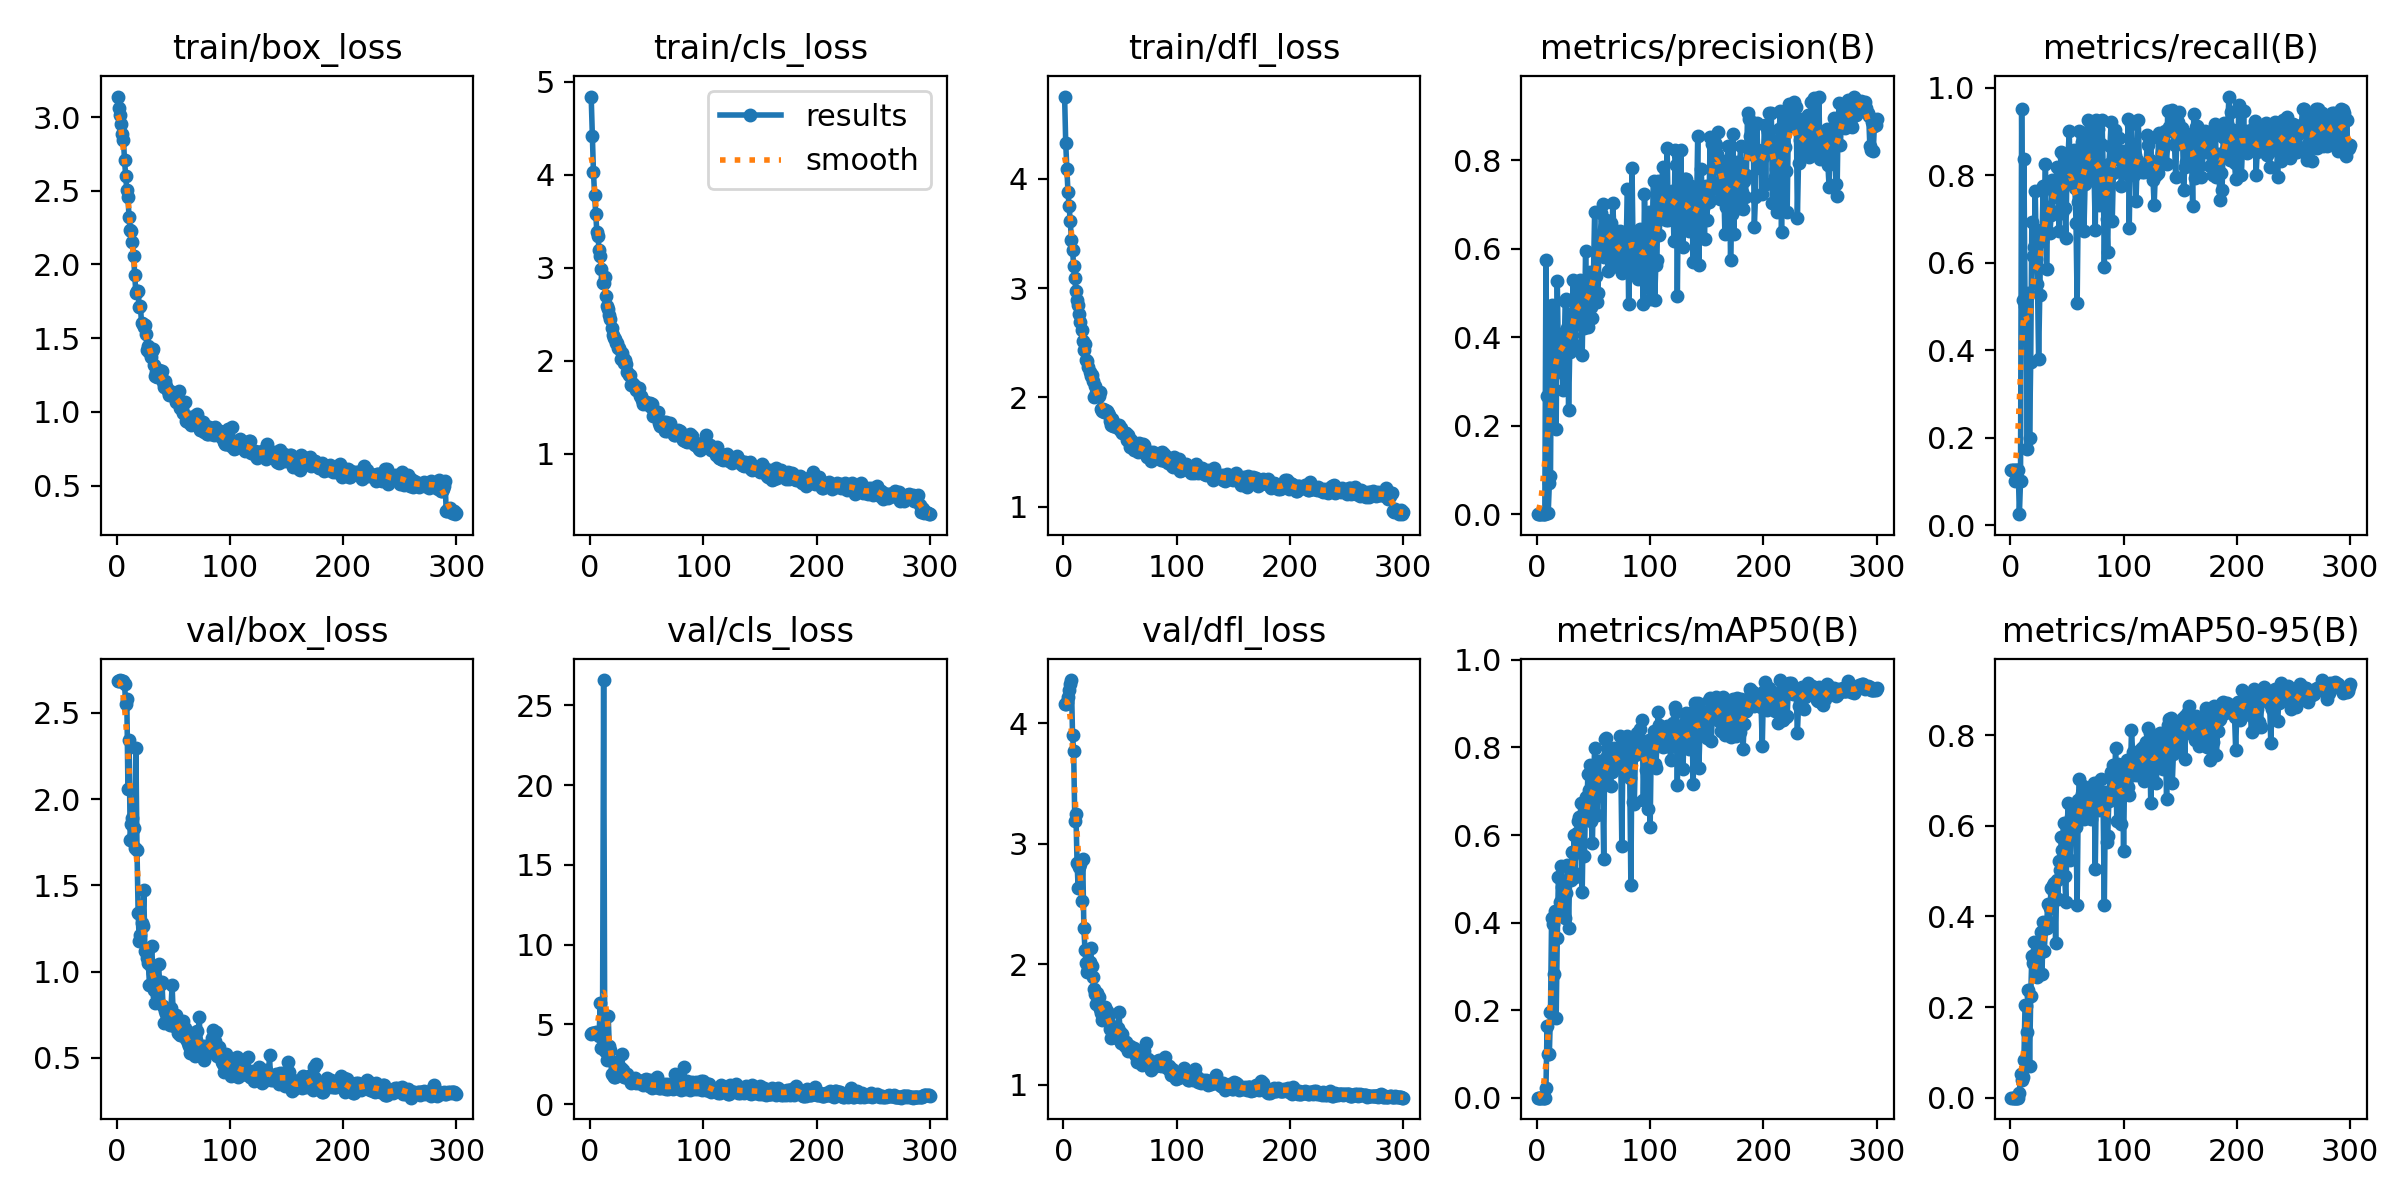

Source data for this figure (header and first rows):
epoch, train/box_loss, train/cls_loss, train/dfl_loss, metrics/precision(B), metrics/recall(B), metrics/mAP50(B), metrics/mAP50-95(B), val/box_loss, val/cls_loss, val/dfl_loss, lr/pg0, lr/pg1, lr/pg2
1, 3.139, 4.839, 4.749, 0.00061, 0.125, 0.00064, 0.0002, 2.685, 4.42, 4.157, 0.00015, 0.00015, 0.00015
2, 3.065, 4.42, 4.322, 0.00063, 0.125, 0.00066, 0.0002, 2.683, 4.431, 4.158, 0.0003115, 0.0003115, 0.0003115
3, 3.016, 4.032, 4.084, 0.00059, 0.125, 0.00057, 0.00016, 2.691, 4.464, 4.174, 0.0004719, 0.0004719, 0.0004719
4, 2.95, 3.784, 3.878, 0.00047, 0.1, 0.00043, 0.00015, 2.684, 4.478, 4.22, 0.0006312, 0.0006312, 0.0006312
5, 2.883, 3.579, 3.746, 0.00061, 0.125, 0.00044, 0.00016, 2.688, 4.515, 4.277, 0.0007894, 0.0007894, 0.0007894
6, 2.845, 3.385, 3.609, 0.00062, 0.125, 0.00049, 0.00017, 2.685, 4.433, 4.327, 0.0009466, 0.0009466, 0.0009466
7, 2.708, 3.341, 3.443, 0.00062, 0.125, 0.00055, 0.00018, 2.666, 4.381, 4.36, 0.001103, 0.001103, 0.001103
8, 2.6, 3.188, 3.35, 0.5748, 0.025, 0.0224, 0.01006, 2.555, 4.285, 3.9, 0.001221, 0.001221, 0.001221
9, 2.505, 3.122, 3.202, 0.2686, 0.1, 0.1633, 0.0516, 2.581, 6.314, 3.768, 0.001217, 0.001217, 0.001217
10, 2.456, 2.981, 3.092, 0.00381, 0.95, 0.1011, 0.03965, 2.061, 3.524, 3.193, 0.001213, 0.001213, 0.001213
11, 2.319, 2.831, 2.971, 0.07021, 0.5148, 0.1012, 0.04638, 2.345, 4.274, 3.25, 0.001209, 0.001209, 0.001209
12, 2.231, 2.84, 2.894, 0.08596, 0.8364, 0.1961, 0.0836, 1.762, 26.58, 2.843, 0.001205, 0.001205, 0.001205
13, 2.227, 2.901, 2.848, 0.4735, 0.5, 0.4109, 0.2043, 1.854, 3.329, 2.631, 0.0012, 0.0012, 0.0012
14, 2.155, 2.7, 2.761, 0.4137, 0.5, 0.3972, 0.2035, 1.889, 3.425, 2.812, 0.001196, 0.001196, 0.001196
15, 2.059, 2.589, 2.692, 0.3163, 0.175, 0.2829, 0.146, 1.833, 2.75, 2.833, 0.001192, 0.001192, 0.001192
16, 1.925, 2.55, 2.615, 0.3387, 0.5308, 0.4256, 0.2366, 1.715, 5.546, 2.523, 0.001188, 0.001188, 0.001188
17, 1.809, 2.49, 2.514, 0.194, 0.2, 0.1819, 0.07025, 2.298, 3.639, 2.877, 0.001184, 0.001184, 0.001184
18, 1.821, 2.447, 2.432, 0.5271, 0.3733, 0.3641, 0.224, 1.704, 3.388, 2.306, 0.00118, 0.00118, 0.00118
19, 1.817, 2.354, 2.491, 0.3474, 0.6918, 0.5052, 0.3117, 1.34, 1.905, 2.116, 0.001176, 0.001176, 0.001176
20, 1.709, 2.273, 2.341, 0.3653, 0.6158, 0.4479, 0.2972, 1.177, 1.803, 2.009, 0.001172, 0.001172, 0.001172
21, 1.719, 2.241, 2.333, 0.4079, 0.6368, 0.5293, 0.3447, 1.212, 1.704, 1.936, 0.001167, 0.001167, 0.001167
22, 1.603, 2.234, 2.277, 0.3652, 0.7626, 0.482, 0.3167, 1.281, 1.678, 1.963, 0.001163, 0.001163, 0.001163
23, 1.594, 2.194, 2.234, 0.2807, 0.6087, 0.44, 0.2966, 1.267, 2.659, 2.017, 0.001159, 0.001159, 0.001159
24, 1.573, 2.192, 2.197, 0.3504, 0.55, 0.4764, 0.2663, 1.473, 2.381, 2.137, 0.001155, 0.001155, 0.001155
25, 1.588, 2.135, 2.202, 0.4821, 0.3798, 0.4101, 0.2759, 1.12, 2.411, 1.988, 0.001151, 0.001151, 0.001151
26, 1.53, 2.139, 2.152, 0.4866, 0.525, 0.4677, 0.3187, 1.113, 1.795, 1.896, 0.001147, 0.001147, 0.001147
27, 1.418, 2.017, 2.006, 0.4206, 0.675, 0.5306, 0.3654, 1.082, 2.249, 1.798, 0.001143, 0.001143, 0.001143
28, 1.444, 2.087, 2.102, 0.2363, 0.65, 0.3868, 0.273, 1.052, 3.127, 1.756, 0.001139, 0.001139, 0.001139
29, 1.409, 2.029, 2.04, 0.3681, 0.7742, 0.522, 0.3878, 0.9252, 2.127, 1.673, 0.001135, 0.001135, 0.001135
30, 1.376, 1.971, 2.023, 0.4304, 0.675, 0.498, 0.3229, 1.031, 1.684, 1.764, 0.00113, 0.00113, 0.00113
31, 1.414, 2.003, 2.009, 0.4062, 0.825, 0.5613, 0.3762, 1.147, 1.725, 1.733, 0.001126, 0.001126, 0.001126
32, 1.426, 1.96, 2.049, 0.5304, 0.5863, 0.5159, 0.3753, 0.9937, 1.72, 1.628, 0.001122, 0.001122, 0.001122
33, 1.319, 1.875, 1.895, 0.4564, 0.7262, 0.6011, 0.4276, 0.8957, 1.892, 1.595, 0.001118, 0.001118, 0.001118
34, 1.246, 1.845, 1.875, 0.3818, 0.725, 0.505, 0.387, 0.8173, 1.66, 1.543, 0.001114, 0.001114, 0.001114
35, 1.272, 1.849, 1.897, 0.4862, 0.6675, 0.6039, 0.4192, 0.9593, 1.652, 1.644, 0.00111, 0.00111, 0.00111
36, 1.235, 1.735, 1.863, 0.5071, 0.7077, 0.6322, 0.4617, 0.8594, 1.334, 1.587, 0.001106, 0.001106, 0.001106
37, 1.282, 1.763, 1.882, 0.4357, 0.7895, 0.6408, 0.4605, 1.044, 1.571, 1.647, 0.001102, 0.001102, 0.001102
38, 1.24, 1.749, 1.874, 0.5296, 0.786, 0.6356, 0.4695, 0.9299, 1.405, 1.614, 0.001097, 0.001097, 0.001097
39, 1.274, 1.728, 1.857, 0.5109, 0.7606, 0.6729, 0.4731, 0.926, 1.405, 1.601, 0.001093, 0.001093, 0.001093
40, 1.28, 1.726, 1.844, 0.3606, 0.75, 0.4708, 0.3424, 0.9418, 1.628, 1.579, 0.001089, 0.001089, 0.001089
41, 1.2, 1.682, 1.784, 0.5171, 0.8182, 0.6374, 0.4813, 0.8021, 1.332, 1.462, 0.001085, 0.001085, 0.001085
42, 1.167, 1.694, 1.748, 0.4211, 0.775, 0.5517, 0.4394, 0.7026, 1.373, 1.388, 0.001081, 0.001081, 0.001081
43, 1.208, 1.71, 1.806, 0.5961, 0.6721, 0.6878, 0.5214, 0.774, 1.328, 1.487, 0.001077, 0.001077, 0.001077
44, 1.178, 1.623, 1.738, 0.4484, 0.7908, 0.6419, 0.5016, 0.7524, 1.428, 1.445, 0.001073, 0.001073, 0.001073
45, 1.141, 1.623, 1.762, 0.4236, 0.8539, 0.7401, 0.5764, 0.7476, 1.4, 1.451, 0.001069, 0.001069, 0.001069
46, 1.118, 1.582, 1.734, 0.5283, 0.7127, 0.7032, 0.5471, 0.7597, 1.288, 1.404, 0.001064, 0.001064, 0.001064
47, 1.141, 1.532, 1.737, 0.5476, 0.8419, 0.759, 0.6056, 0.6917, 1.216, 1.389, 0.00106, 0.00106, 0.00106
48, 1.133, 1.569, 1.73, 0.4697, 0.725, 0.6329, 0.4899, 0.7885, 1.512, 1.472, 0.001056, 0.001056, 0.001056
49, 1.123, 1.561, 1.749, 0.4442, 0.6555, 0.5808, 0.4321, 0.9208, 1.566, 1.605, 0.001052, 0.001052, 0.001052
50, 1.111, 1.533, 1.707, 0.5451, 0.807, 0.7228, 0.5741, 0.7483, 1.265, 1.44, 0.001048, 0.001048, 0.001048
51, 1.124, 1.53, 1.719, 0.6843, 0.8439, 0.7978, 0.6494, 0.6833, 1.196, 1.345, 0.001044, 0.001044, 0.001044
52, 1.068, 1.526, 1.676, 0.5399, 0.9, 0.7479, 0.5884, 0.7502, 1.136, 1.42, 0.00104, 0.00104, 0.00104
53, 1.101, 1.544, 1.687, 0.4805, 0.7974, 0.6455, 0.5247, 0.7014, 1.508, 1.373, 0.001035, 0.001035, 0.001035
54, 1.065, 1.498, 1.679, 0.4997, 0.7812, 0.7277, 0.6185, 0.6455, 1.173, 1.323, 0.001031, 0.001031, 0.001031
55, 1.139, 1.53, 1.678, 0.6262, 0.7806, 0.7679, 0.6181, 0.6566, 1.018, 1.357, 0.001027, 0.001027, 0.001027
56, 1.027, 1.411, 1.615, 0.6284, 0.8569, 0.7536, 0.6185, 0.6331, 1.039, 1.311, 0.001023, 0.001023, 0.001023
57, 1.067, 1.445, 1.656, 0.6804, 0.7701, 0.768, 0.6439, 0.6324, 1.043, 1.283, 0.001019, 0.001019, 0.001019
58, 1.021, 1.452, 1.615, 0.7005, 0.6916, 0.7205, 0.5973, 0.6871, 1.204, 1.293, 0.001015, 0.001015, 0.001015
59, 0.9903, 1.397, 1.552, 0.5818, 0.5079, 0.5462, 0.4257, 0.7132, 1.68, 1.322, 0.001011, 0.001011, 0.001011
60, 1.071, 1.447, 1.609, 0.6652, 0.7391, 0.8183, 0.657, 0.6758, 1.118, 1.299, 0.001007, 0.001007, 0.001007
... 240 more rows
